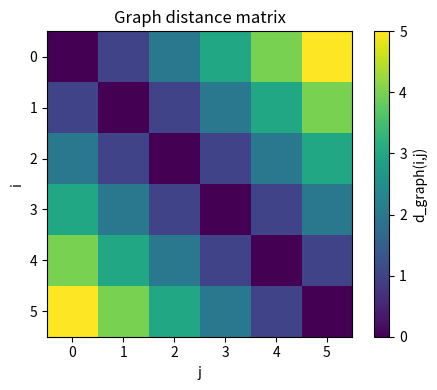
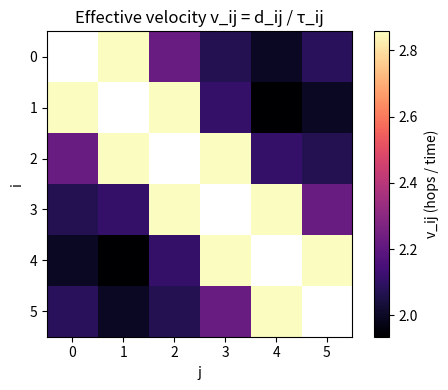
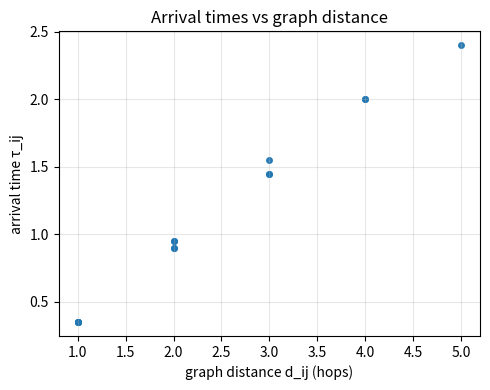

The script that saved these images, in order:
"""
experiments/lightcone_exp.py

Lieb–Robinson style light-cone diagnostic on a single-excitation substrate.

We treat an N-mode graph with adjacency A_ij and Hamiltonian

    H = g * sum_{i != j, A_ij != 0} |i><j|

in the single-excitation sector.

For each source site i, we:
  - Localize an excitation at i at t=0.
  - Evolve in time up to t_max in n_steps with exact diagonalization.
  - Record occupancy p_i->j(t) for all j.

We then:
  - Compute graph distances d_graph(i,j) as unweighted shortest-path length.
  - Define arrival times τ_ij as the earliest t where p_i->j(t) >= occupancy_threshold.
  - Compute effective velocities v_ij = d_graph(i,j) / τ_ij for all pairs
    with d_graph(i,j) > 0 and τ_ij < t_max.

We summarize:
  - v_min, v_max, v_mean over all valid (i,j),
  - number of pairs used,
  - distance matrix and arrival-time matrix,
  - velocity matrix (with NaN where undefined),
  - and write:
        outputs/lightcone_exp/<run_id>/
            metadata.json
            summary.json
            data/lightcone_results.npz
            figures/distances.png
            figures/velocities.png
            figures/arrival_vs_distance.png
            logs/run.log

Usage example (Windows, from repo root):

  python experiments\\lightcone_exp.py ^
      --graph-type chain ^
      --n-modes 6 ^
      --t-max 10.0 ^
      --n-steps 200 ^
      --occupancy-threshold 0.1 ^
      --coupling 1.0 ^
      --tag lr_chain_6
"""

from __future__ import annotations

import argparse
import json
import sys
from datetime import datetime
from pathlib import Path
from typing import Dict, Any, List

import numpy as np
import matplotlib
matplotlib.use("Agg")
import matplotlib.pyplot as plt


# ---------------------------------------------------------------------
# Graph + Hamiltonian helpers
# ---------------------------------------------------------------------


def build_graph_adjacency(n_modes: int, graph_type: str = "chain") -> np.ndarray:
    """
    Build a simple unweighted adjacency matrix for n_modes sites.

    graph_type:
      - "chain"    -> 1D chain with nearest-neighbor edges
      - "complete" -> fully connected graph
    """
    A = np.zeros((n_modes, n_modes), dtype=float)
    gt = graph_type.lower()

    if gt == "chain":
        for i in range(n_modes - 1):
            A[i, i + 1] = 1.0
            A[i + 1, i] = 1.0
    elif gt == "complete":
        A = np.ones((n_modes, n_modes), dtype=float) - np.eye(n_modes, dtype=float)
    else:
        raise ValueError(f"Unknown graph_type: {graph_type}")

    return A


def build_single_excitation_hamiltonian(
    n_modes: int,
    adjacency: np.ndarray,
    coupling: float,
) -> np.ndarray:
    """
    Build a single-excitation Hamiltonian:

        H = g * sum_{i != j, A_ij != 0} |i><j|

    This is an adjacency-based hopping Hamiltonian on N modes.
    """
    g = float(coupling)
    H = np.zeros((n_modes, n_modes), dtype=complex)
    for i in range(n_modes):
        for j in range(n_modes):
            if i != j and adjacency[i, j] != 0.0:
                H[i, j] += g
    return H


def all_pairs_shortest_paths(adjacency: np.ndarray) -> np.ndarray:
    """
    Compute unweighted all-pairs shortest-path distances using a Floyd–Warshall
    style dynamic programming.

    Returns dist[i,j] = minimum number of edges from i to j (float, inf if no path).
    """
    n = adjacency.shape[0]
    inf = 1e9
    dist = np.full((n, n), inf, dtype=float)

    # Initialize
    for i in range(n):
        dist[i, i] = 0.0
        for j in range(n):
            if adjacency[i, j] != 0.0 and i != j:
                dist[i, j] = 1.0

    # Floyd–Warshall
    for k in range(n):
        for i in range(n):
            dik = dist[i, k]
            if dik == inf:
                continue
            for j in range(n):
                alt = dik + dist[k, j]
                if alt < dist[i, j]:
                    dist[i, j] = alt

    return dist


# ---------------------------------------------------------------------
# Time propagation in single-excitation sector
# ---------------------------------------------------------------------


def propagate_single_source(
    H: np.ndarray,
    source: int,
    t_max: float,
    n_steps: int,
) -> np.ndarray:
    """
    Propagate a single excitation initially localized at 'source' in
    the single-excitation sector described by Hamiltonian H.

    Returns:
      occupancy[t_idx, mode] with t_idx in [0..n_steps] (including t=0).
    """
    n = H.shape[0]
    evals, evecs = np.linalg.eigh(H)
    evecs_dag = evecs.conj().T

    def U_dt(dt: float) -> np.ndarray:
        phase = np.exp(-1j * evals * dt)
        return evecs @ np.diag(phase) @ evecs_dag

    psi = np.zeros(n, dtype=complex)
    psi[source] = 1.0

    times = np.linspace(0.0, t_max, n_steps + 1)
    occupancy = np.zeros((n_steps + 1, n), dtype=float)
    occupancy[0] = np.abs(psi) ** 2

    for k in range(1, n_steps + 1):
        dt = times[k] - times[k - 1]
        U = U_dt(dt)
        psi = U @ psi
        occupancy[k] = np.abs(psi) ** 2

    return occupancy


def compute_arrival_times(
    occupancy: np.ndarray,
    t_max: float,
    threshold: float,
) -> np.ndarray:
    """
    Given occupancy[t, mode], return an array arrival[mode] of earliest
    times when occupancy >= threshold (or t_max if never reaches).
    """
    n_steps = occupancy.shape[0] - 1
    n_modes = occupancy.shape[1]
    times = np.linspace(0.0, t_max, n_steps + 1)
    arrivals = np.full(n_modes, t_max, dtype=float)

    for mode in range(n_modes):
        above = np.where(occupancy[:, mode] >= threshold)[0]
        if above.size > 0:
            arrivals[mode] = float(times[above[0]])

    return arrivals


# ---------------------------------------------------------------------
# Logging + JSON helpers
# ---------------------------------------------------------------------


class TeeLogger:
    """Write messages to both stdout and a log file."""

    def __init__(self, logfile_path: Path):
        self.logfile_path = logfile_path
        self.logfile = logfile_path.open("w", encoding="utf-8")

    def write(self, msg: str) -> None:
        msg_str = str(msg)
        sys.stdout.write(msg_str)
        sys.stdout.flush()
        self.logfile.write(msg_str)
        self.logfile.flush()

    def close(self) -> None:
        self.logfile.close()


def make_run_dir(output_root: str, tag: str) -> Path:
    ts = datetime.now().strftime("%Y%m%d_%H%M%S")
    run_id = f"{ts}_{tag}" if tag else ts
    base = Path(output_root) / "lightcone_exp" / run_id
    (base / "data").mkdir(parents=True, exist_ok=False)
    (base / "figures").mkdir(parents=True, exist_ok=False)
    (base / "logs").mkdir(parents=True, exist_ok=False)
    return base


def write_json(path: Path, obj: Dict[str, Any]) -> None:
    with path.open("w", encoding="utf-8") as f:
        json.dump(obj, f, indent=2, sort_keys=True)


# ---------------------------------------------------------------------
# Plot helpers
# ---------------------------------------------------------------------


def plot_distance_matrix(D: np.ndarray, fig_path: Path) -> None:
    fig, ax = plt.subplots(figsize=(5, 4))
    im = ax.imshow(D, cmap="viridis", interpolation="nearest")
    ax.set_title("Graph distance matrix")
    ax.set_xlabel("j")
    ax.set_ylabel("i")
    cbar = plt.colorbar(im, ax=ax)
    cbar.set_label("d_graph(i,j)")
    plt.tight_layout()
    plt.savefig(fig_path, dpi=150)
    plt.close()


def plot_velocity_matrix(V: np.ndarray, fig_path: Path) -> None:
    fig, ax = plt.subplots(figsize=(5, 4))
    im = ax.imshow(V, cmap="magma", interpolation="nearest")
    ax.set_title("Effective velocity v_ij = d_ij / τ_ij")
    ax.set_xlabel("j")
    ax.set_ylabel("i")
    cbar = plt.colorbar(im, ax=ax)
    cbar.set_label("v_ij (hops / time)")
    plt.tight_layout()
    plt.savefig(fig_path, dpi=150)
    plt.close()


def plot_arrival_vs_distance(
    D: np.ndarray,
    T: np.ndarray,
    t_max: float,
    fig_path: Path,
) -> None:
    """
    Scatter plot of arrival times τ_ij vs graph distances d_ij
    for all pairs with finite distance and arrival < t_max.
    """
    n = D.shape[0]
    d_list = []
    t_list = []

    for i in range(n):
        for j in range(n):
            d = D[i, j]
            tau = T[i, j]
            if i == j:
                continue
            if d >= 1e8:
                continue  # disconnected
            if tau >= t_max:
                continue  # never reached threshold
            d_list.append(d)
            t_list.append(tau)

    if not d_list:
        return

    d_arr = np.array(d_list, dtype=float)
    t_arr = np.array(t_list, dtype=float)

    fig, ax = plt.subplots(figsize=(5, 4))
    ax.scatter(d_arr, t_arr, s=15, alpha=0.7)
    ax.set_xlabel("graph distance d_ij (hops)")
    ax.set_ylabel("arrival time τ_ij")
    ax.set_title("Arrival times vs graph distance")
    ax.grid(True, alpha=0.3)
    plt.tight_layout()
    plt.savefig(fig_path, dpi=150)
    plt.close()


# ---------------------------------------------------------------------
# CLI + main
# ---------------------------------------------------------------------


def parse_args() -> argparse.Namespace:
    parser = argparse.ArgumentParser(
        description="Lieb–Robinson style light-cone diagnostic in single-excitation sector."
    )

    parser.add_argument(
        "--output-root",
        type=str,
        default="outputs",
        help="Root directory for experiment outputs.",
    )
    parser.add_argument(
        "--tag",
        type=str,
        default="",
        help="Optional tag for this run.",
    )
    parser.add_argument(
        "--graph-type",
        type=str,
        default="chain",
        choices=["chain", "complete"],
        help="Graph topology for the substrate modes.",
    )
    parser.add_argument(
        "--n-modes",
        type=int,
        default=6,
        help="Number of modes/sites (single-excitation dimension).",
    )
    parser.add_argument(
        "--t-max",
        type=float,
        default=10.0,
        help="Total evolution time.",
    )
    parser.add_argument(
        "--n-steps",
        type=int,
        default=200,
        help="Number of time steps (resolution).",
    )
    parser.add_argument(
        "--occupancy-threshold",
        type=float,
        default=0.1,
        help="Threshold for defining 'arrival' at a site.",
    )
    parser.add_argument(
        "--coupling",
        type=float,
        default=1.0,
        help="Hopping strength g in the single-excitation Hamiltonian.",
    )
    parser.add_argument(
        "--seed",
        type=int,
        default=1,
        help="Seed (currently unused, reserved for future randomness).",
    )

    return parser.parse_args()


def main() -> None:
    args = parse_args()

    run_dir = make_run_dir(args.output_root, args.tag)
    data_dir = run_dir / "data"
    fig_dir = run_dir / "figures"
    logs_dir = run_dir / "logs"

    logger = TeeLogger(logs_dir / "run.log")
    logger.write("==============================================\n")
    logger.write("Experiment: lightcone_exp\n")
    logger.write(f"Run dir:    {run_dir}\n")
    logger.write("==============================================\n")

    logger.write("Parameters:\n")
    logger.write(f"  graph_type:          {args.graph_type}\n")
    logger.write(f"  n_modes:             {args.n_modes}\n")
    logger.write(f"  t_max:               {args.t_max}\n")
    logger.write(f"  n_steps:             {args.n_steps}\n")
    logger.write(f"  occupancy_threshold: {args.occupancy_threshold}\n")
    logger.write(f"  coupling:            {args.coupling}\n")
    logger.write(f"  seed:                {args.seed}\n")
    logger.write("----------------------------------------------\n")

    # Build graph + Hamiltonian
    n = args.n_modes
    A = build_graph_adjacency(n, args.graph_type)
    H = build_single_excitation_hamiltonian(n, A, args.coupling)
    D_graph = all_pairs_shortest_paths(A)

    # Propagate from each source and collect arrival times
    arrival_times = np.zeros((n, n), dtype=float)

    logger.write("Computing arrival times from each source...\n")
    for i in range(n):
        occupancy = propagate_single_source(H, i, args.t_max, args.n_steps)
        tau = compute_arrival_times(occupancy, args.t_max, args.occupancy_threshold)
        arrival_times[i, :] = tau

    # Compute effective velocities v_ij = d_ij / τ_ij
    inf = 1e9
    velocity_matrix = np.full((n, n), np.nan, dtype=float)
    v_list: List[float] = []

    for i in range(n):
        for j in range(n):
            d = D_graph[i, j]
            tau = arrival_times[i, j]
            if i == j:
                continue
            if d >= inf:
                continue  # disconnected
            if tau >= args.t_max:
                continue  # never reached threshold
            if tau <= 0.0:
                # arrival at t=0 for nonzero d would be unphysical; skip
                continue
            v = d / tau
            velocity_matrix[i, j] = v
            v_list.append(v)

    if v_list:
        v_arr = np.array(v_list, dtype=float)
        v_min = float(np.min(v_arr))
        v_max = float(np.max(v_arr))
        v_mean = float(np.mean(v_arr))
        v_median = float(np.median(v_arr))
        n_pairs = int(len(v_arr))
        has_finite_lightcone = True
    else:
        v_min = float("nan")
        v_max = float("nan")
        v_mean = float("nan")
        v_median = float("nan")
        n_pairs = 0
        has_finite_lightcone = False

    metrics = {
        "n_modes": n,
        "v_min": v_min,
        "v_max": v_max,
        "v_mean": v_mean,
        "v_median": v_median,
        "n_pairs_used": n_pairs,
    }

    diagnostics = {
        "graph_type": args.graph_type,
        "t_max": args.t_max,
        "n_steps": args.n_steps,
        "occupancy_threshold": args.occupancy_threshold,
        "coupling": args.coupling,
    }

    verdicts = {
        "has_finite_lightcone": has_finite_lightcone,
        "suggested_LR_velocity": v_max,
    }

    metadata = {
        "script": "lightcone_exp.py",
        "run_id": run_dir.name,
        "timestamp": datetime.now().isoformat(),
        "seed": args.seed,
    }

    summary = {
        "script": "lightcone_exp.py",
        "run_id": run_dir.name,
        "timestamp": metadata["timestamp"],
        "params": {
            "cli": {
                "output_root": args.output_root,
                "tag": args.tag,
                "graph_type": args.graph_type,
                "n_modes": args.n_modes,
                "t_max": args.t_max,
                "n_steps": args.n_steps,
                "occupancy_threshold": args.occupancy_threshold,
                "coupling": args.coupling,
                "seed": args.seed,
            }
        },
        "metrics": metrics,
        "diagnostics": diagnostics,
        "verdicts": verdicts,
    }

    write_json(run_dir / "metadata.json", metadata)
    write_json(run_dir / "summary.json", summary)

    # Save raw data
    np.savez_compressed(
        data_dir / "lightcone_results.npz",
        distance_matrix=D_graph,
        arrival_times=arrival_times,
        velocity_matrix=velocity_matrix,
    )

    # Human-readable summary
    logger.write("==== Lieb–Robinson Light-Cone Summary ====\n")
    logger.write(f"n_modes:            {metrics['n_modes']}\n")
    logger.write(f"n_pairs_used:       {metrics['n_pairs_used']}\n")
    logger.write(f"v_min:              {metrics['v_min']}\n")
    logger.write(f"v_max:              {metrics['v_max']}\n")
    logger.write(f"v_mean:             {metrics['v_mean']}\n")
    logger.write(f"v_median:           {metrics['v_median']}\n")
    logger.write("\n---- Verdicts ----\n")
    for k, v in verdicts.items():
        logger.write(f"{k}: {v}\n")
    logger.write("==============================================\n")

    # Figures
    plot_distance_matrix(D_graph, fig_dir / "distances.png")
    plot_velocity_matrix(velocity_matrix, fig_dir / "velocities.png")
    plot_arrival_vs_distance(
        D_graph,
        arrival_times,
        args.t_max,
        fig_dir / "arrival_vs_distance.png",
    )

    logger.write(f"Outputs written under: {run_dir}\n")
    logger.close()


if __name__ == "__main__":
    main()
